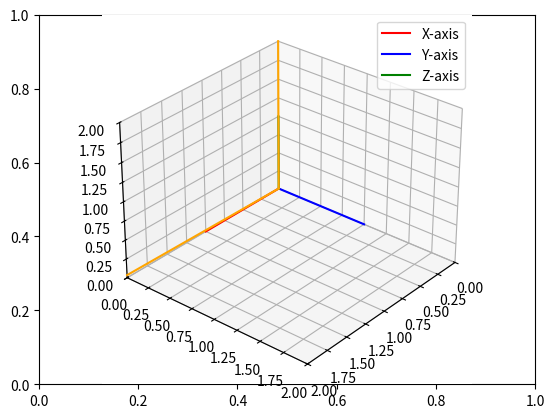

Write the Python code that produced this figure.
# Import libraries and packages
import matplotlib.pyplot as plt
from mpl_toolkits import mplot3d
import numpy as np

# create the fig and ax objects to handle figure and axes of the fixed frame
fig,ax = plt.subplots()

# Use 3d view 
ax = plt.axes(projection = "3d")



def setaxis(x1, x2, y1, y2, z1, z2):
    # this function is used to fix the view to the values of input arguments
    # -----------------------------------------------------------------------
    # ARGUMENTS
    # x1, x2 -> numeric value
    # y1, y2 -> numeric value
    # y1, z2 -> numeric value
    # -----------------------------------------------------------------------
    ax.set_xlim3d(x1,x2)
    ax.set_ylim3d(y1,y2)
    ax.set_zlim3d(z1,z2)
    ax.view_init(elev=30, azim=40)


def fix_system(axis_length):
    # Fix system function 
    # Plots a 3D centered at [x,y,z] = [0,0,0]
    # -------------------------------------------------------------------
    # Arguments 
    # axis_length -> used to specify the length of the axis, in this case
    #                all axes are of the same length
    # -------------------------------------------------------------------
    x = [0, axis_length]
    y = [0, axis_length] 
    z = [0, axis_length]
    zp = [0, 0]
    ax.plot3D(x, zp, zp,label="X-axis", color='red')
    ax.plot3D(zp, y, zp, label="Y-axis", color='blue')
    ax.plot3D(zp, zp, z, label="Z-axis", color='green')
    ax.legend()


def sind(t):
    # sind function
    # Computes the sin() trigonometric function in degrees
    # ----------------------------------------------------------------------
    # Arguments
    # t -> Numeric, angle in degrees. 
    # ----------------------------------------------------------------------
    res = np.sin(t*np.pi/180)
    return res

def cosd(t):
    # sind function
    # Computes the cos() trigonometric function in degrees
    # ----------------------------------------------------------------------
    # Arguments
    # t -> Numeric, angle in degrees. 
    # ----------------------------------------------------------------------
    res = np.cos(t*np.pi/180)
    return res


def RotY(t):
    Ry = np.array(([cosd(t),0,sind(t)],[0,1,0],[-sind(t),0,cosd(t)]))
    return Ry

def drawVector(v):
    deltaX = [0, v[0]]
    deltaY = [0, v[1]]
    deltaZ = [0, v[2]]
    ax.plot3D(deltaX, deltaY, deltaZ,color='orange')
    #plt.draw()
    #plt.pause(0.001)

def rotate(t):
    n = 0
    while n < t: 
        ax.cla()
        # Set the view 
        setaxis(0,2,0,2,0,2)

        # plot the axis
        fix_system(1)

        # draw vector1
        v1 = np.array([0,0,2])
        drawVector(v1)

        # draw vector2
        v2 = RotY(n).dot(v1)
        drawVector(v2)

        n = n + 1
        plt.draw()
        plt.pause(0.001)
       





rotate(90)


# show image.

plt.draw()
plt.show()
